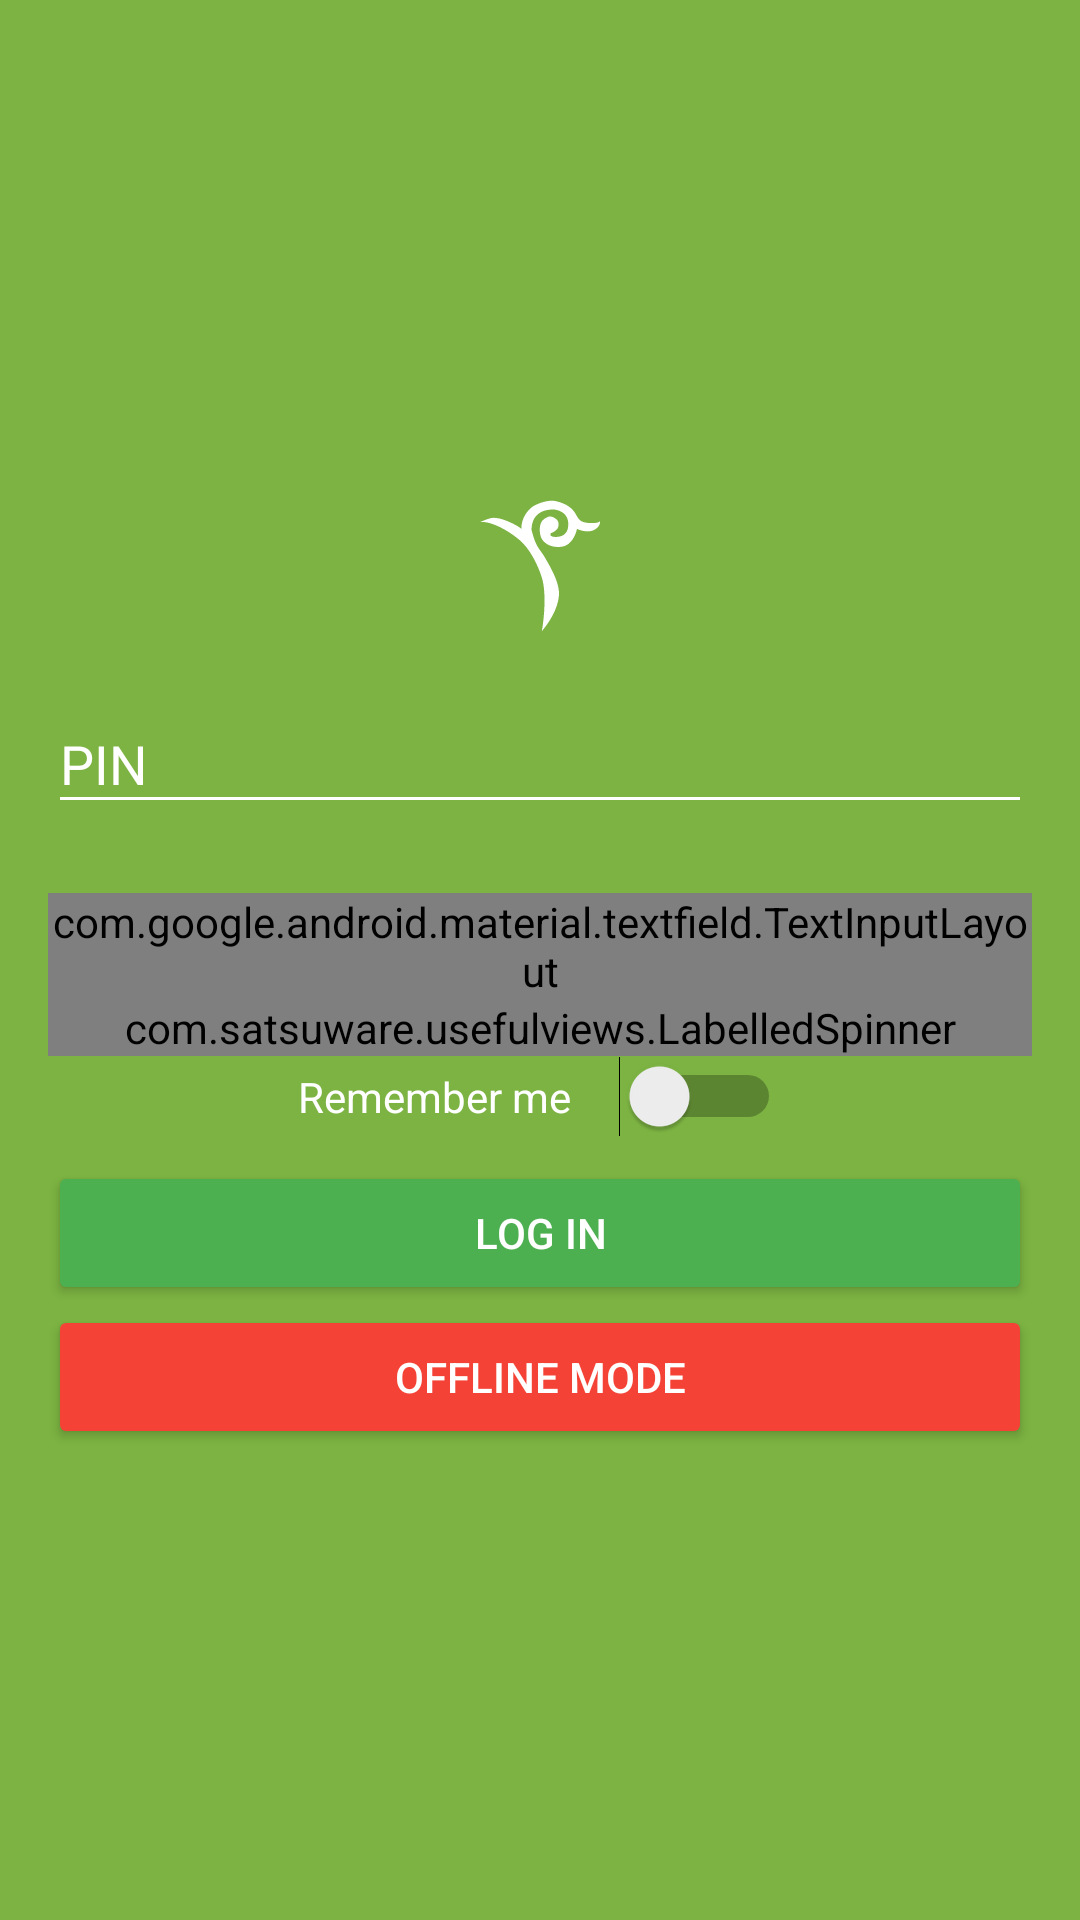

The Android layout XML behind this screen, and the referenced resources:
<!-- AndroidManifest.xml: application theme AppTheme -->
<!-- res/layout/activity_login.xml -->
<?xml version="1.0" encoding="utf-8"?>
<FrameLayout xmlns:android="http://schemas.android.com/apk/res/android"
    android:layout_width="match_parent"
    android:layout_height="match_parent"
    xmlns:ls="http://schemas.android.com/tools"
    xmlns:app="http://schemas.android.com/apk/res-auto"
    android:padding="16dp"
    android:background="@color/colorPrimaryLight">
    <LinearLayout
        android:layout_width="match_parent"
        android:layout_height="wrap_content"
        android:orientation="vertical"
        android:layout_gravity="center">
        <View
            android:layout_width="64dp"
            android:layout_height="64dp"
            android:layout_gravity="center"
            android:background="@drawable/ic_nis_logo_white_24dp" />
        <android.support.design.widget.TextInputLayout
            android:id="@+id/activityLoginPINTextInputLayout"
            android:layout_width="match_parent"
            android:layout_height="wrap_content"

            app:hintTextAppearance="@style/HintTextAppearance"
            app:errorTextAppearance="@style/ErrorText"
            app:errorEnabled="true"
            android:textColorHint="#ffffff">
            <EditText
                android:id="@+id/activityLoginPINEditText"
                android:layout_width="match_parent"
                android:layout_height="wrap_content"

                android:drawableLeft="@drawable/ic_person_white_24dp"
                android:drawablePadding="8dp"

                android:theme="@style/LoginEditText"
                android:hint="@string/PIN"
                android:maxLines="1" />
        </android.support.design.widget.TextInputLayout>

        <android.support.design.widget.TextInputLayout
            android:id="@+id/activityLoginPasswordTextInputLayout"
            android:layout_width="match_parent"
            android:layout_height="wrap_content"

            app:passwordToggleDrawable="@drawable/selector_password_visibility"
            app:passwordToggleEnabled="true"
            app:passwordToggleTint="#ffffff"

            app:hintTextAppearance="@style/HintTextAppearance"
            app:errorTextAppearance="@style/ErrorText"
            app:errorEnabled="true"
            android:textColorHint="#ffffff">

            <EditText
                android:id="@+id/activityLoginPasswordEditText"
                android:layout_width="match_parent"
                android:layout_height="wrap_content"

                android:drawableLeft="@drawable/ic_lock_white_24dp"
                android:drawablePadding="8dp"

                android:hint="@string/Password"
                android:inputType="textPassword"
                android:maxLines="1"
                android:theme="@style/LoginEditText" />
        </android.support.design.widget.TextInputLayout>

        <com.satsuware.usefulviews.LabelledSpinner
            android:id="@+id/SchoolRegisterSpinner"
            android:layout_width="match_parent"
            android:layout_height="wrap_content"
            android:entries="@array/schoolsList"
            android:theme="@style/RegisterSpinner"
            ls:labelText="@string/School"
            ls:widgetColor="#FFFFFF"
            app:backgroundTint="#ffffff" />


        <Switch
            android:id="@+id/saveSwitch"
            android:layout_width="wrap_content"
            android:layout_height="wrap_content"
            android:layout_gravity="center_horizontal"
            android:layout_marginBottom="8dp"
            android:switchPadding="16dp"
            android:text="@string/RememberMe"
            android:textColor="#ffffff" />

        <Button
            android:layout_width="match_parent"
            android:layout_height="wrap_content"
            app:backgroundTint="@color/material_green"
            android:textColor="#ffffff"
            android:text="@string/Login"/>
        <Button
            android:layout_width="match_parent"
            android:layout_height="wrap_content"
            android:text="@string/OfflineMode"
            android:textColor="#ffffff"
            app:backgroundTint="@color/material_red"/>
    </LinearLayout>
</FrameLayout>
<!-- resources referenced by this layout -->
<resources>
  <string-array name="schoolsList">
          <item>Aktau CBD</item>
          <item>Aktobe PhMD</item>
          <item>Almaty PhMD</item>
          <item>Almaty CBD</item>
          <item>Astana PhMD</item>
          <item>Atyrau CBD</item>
          <item>Karaganda CBD</item>
          <item>Kokshetau PhMD</item>
          <item>Kostanay PhMD</item>
          <item>Kyzylorda CBD</item>
          <item>Pavlodar CBD</item>
          <item>Petropavlovsk CBD</item>
          <item>Semey PhMD</item>
          <item>Taldykorgan PhMD</item>
          <item>Taraz PhMD</item>
          <item>Uralsk PhMD</item>
          <item>Ust-Kamenogorsk CBD</item>
          <item>Shymkent PhMD</item>
          <item>Shymkent CBD</item>
      </string-array>
  <color name="colorPrimaryLight">#7CB342</color>
  <color name="material_green">#4CAF50</color>
  <color name="material_red">#F44336</color>
  <!-- drawable selector_password_visibility (drawable) -->
  <?xml version="1.0" encoding="utf-8"?>
  <selector xmlns:android="http://schemas.android.com/apk/res/android">
  
      <item
          android:state_checked="true"
          android:drawable="@drawable/ic_visibility_white_24dp" />
  
      <item
          android:state_checked="false"
          android:drawable="@drawable/ic_visibility_off_white_24dp" />
  </selector>
  <string name="Login">Log in</string>
  <string name="OfflineMode">Offline mode</string>
  <string name="PIN">PIN</string>
  <string name="Password">Password</string>
  <string name="RememberMe">Remember me</string>
  <string name="School">School</string>
  <style name="ErrorText" parent="TextAppearance.AppCompat.Small">
          <item name="android:textColor">#EF5350</item>
      </style>
  <style name="HintTextAppearance" parent="TextAppearance.AppCompat.Small">
          <item name="android:textColor">#ffffff</item>
          <item name="android:textColorHint">#ffffff</item>
      </style>
  <style name="LoginEditText" parent="ThemeOverlay.AppCompat.Dark">
          <item name="colorControlNormal">#ffffff</item>
          <item name="colorControlActivated">#ffffff</item>
          <item name="android:textColorHint">#ffffff</item>
      </style>
  <style name="RegisterSpinner" parent="ThemeOverlay.AppCompat.Light">
          <item name="android:textColorPrimary">#fff</item>
          <item name="colorControlNormal">#fff</item>
      </style>
  <style name="AppTheme" parent="@style/Theme.AppCompat.Light.NoActionBar">
          
          <item name="colorPrimary">@color/colorPrimary</item>
          <item name="colorPrimaryDark">@color/colorPrimaryDark</item>
          <item name="colorAccent">@color/colorAccent</item>
          <item name="android:textColorPrimary">@color/colorTextPrimary</item>
          <item name="android:textColorSecondary">@color/colorTextSecondary</item>
          <item name="preferenceTheme">@style/PreferenceThemeOverlay.v14.Material</item>
  
          <item name="drawerArrowStyle">@style/DrawerArrowStyle</item>
      </style>
  <color name="colorPrimary">#689f38</color>
  <color name="colorPrimaryDark">#558b2f</color>
  <color name="colorAccent">#607D8B</color>
  <color name="colorTextPrimary">#212121</color>
  <color name="colorTextSecondary">#757575</color>
  <style name="DrawerArrowStyle" parent="@style/Widget.AppCompat.DrawerArrowToggle">
          <item name="spinBars">true</item>
          <item name="color">#ffffff</item>
      </style>
</resources>
